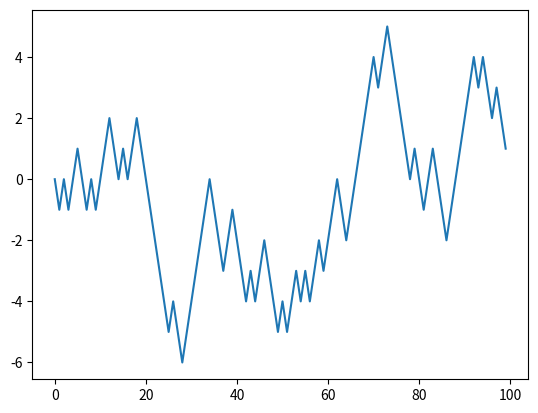

Here is the Python script that generated this plot:
import random
import matplotlib.pyplot as plt
position = 0
walk = [position]
nsteps = 1000
for _ in range(nsteps):
    step = 1 if random.randint(0, 1) else -1
    position += step
    walk.append(position)
plt.plot(walk[:100])
plt.show()
